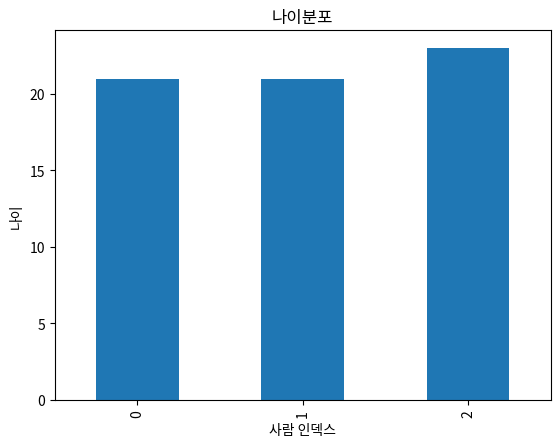

Reproduce this figure in Python.
#1-pandas 기초 - Series&DataFrame 만들기
#series : 숫자 목록에 이름이 붙은 1차원 벡터
#dataframe : 여러개의 series 를 열로 모은 2차원 테이블

import pandas as pd
#값
s1=pd.Series([100,200,300])
print('기본 series:\n', s1)

#값+인덱스
s2=pd.Series([90,80,70], index=['국어','영어','수학'])
print('\n과목 점수 Series:\n',s2) #\n 한칸 띄어서

#2-dataframe 생성하기
import pandas as pd

data={'이름':['현유','윤서','민지'],'나이':[21,21,23],'성별':['여','여','남']}

df=pd.DataFrame(data)

print(df)

import matplotlib.pyplot as plt

df['나이'].plot(kind='bar')
plt.title('나이분포')
plt.xlabel('사람 인덱스')
plt.ylabel('나이')
plt.show()